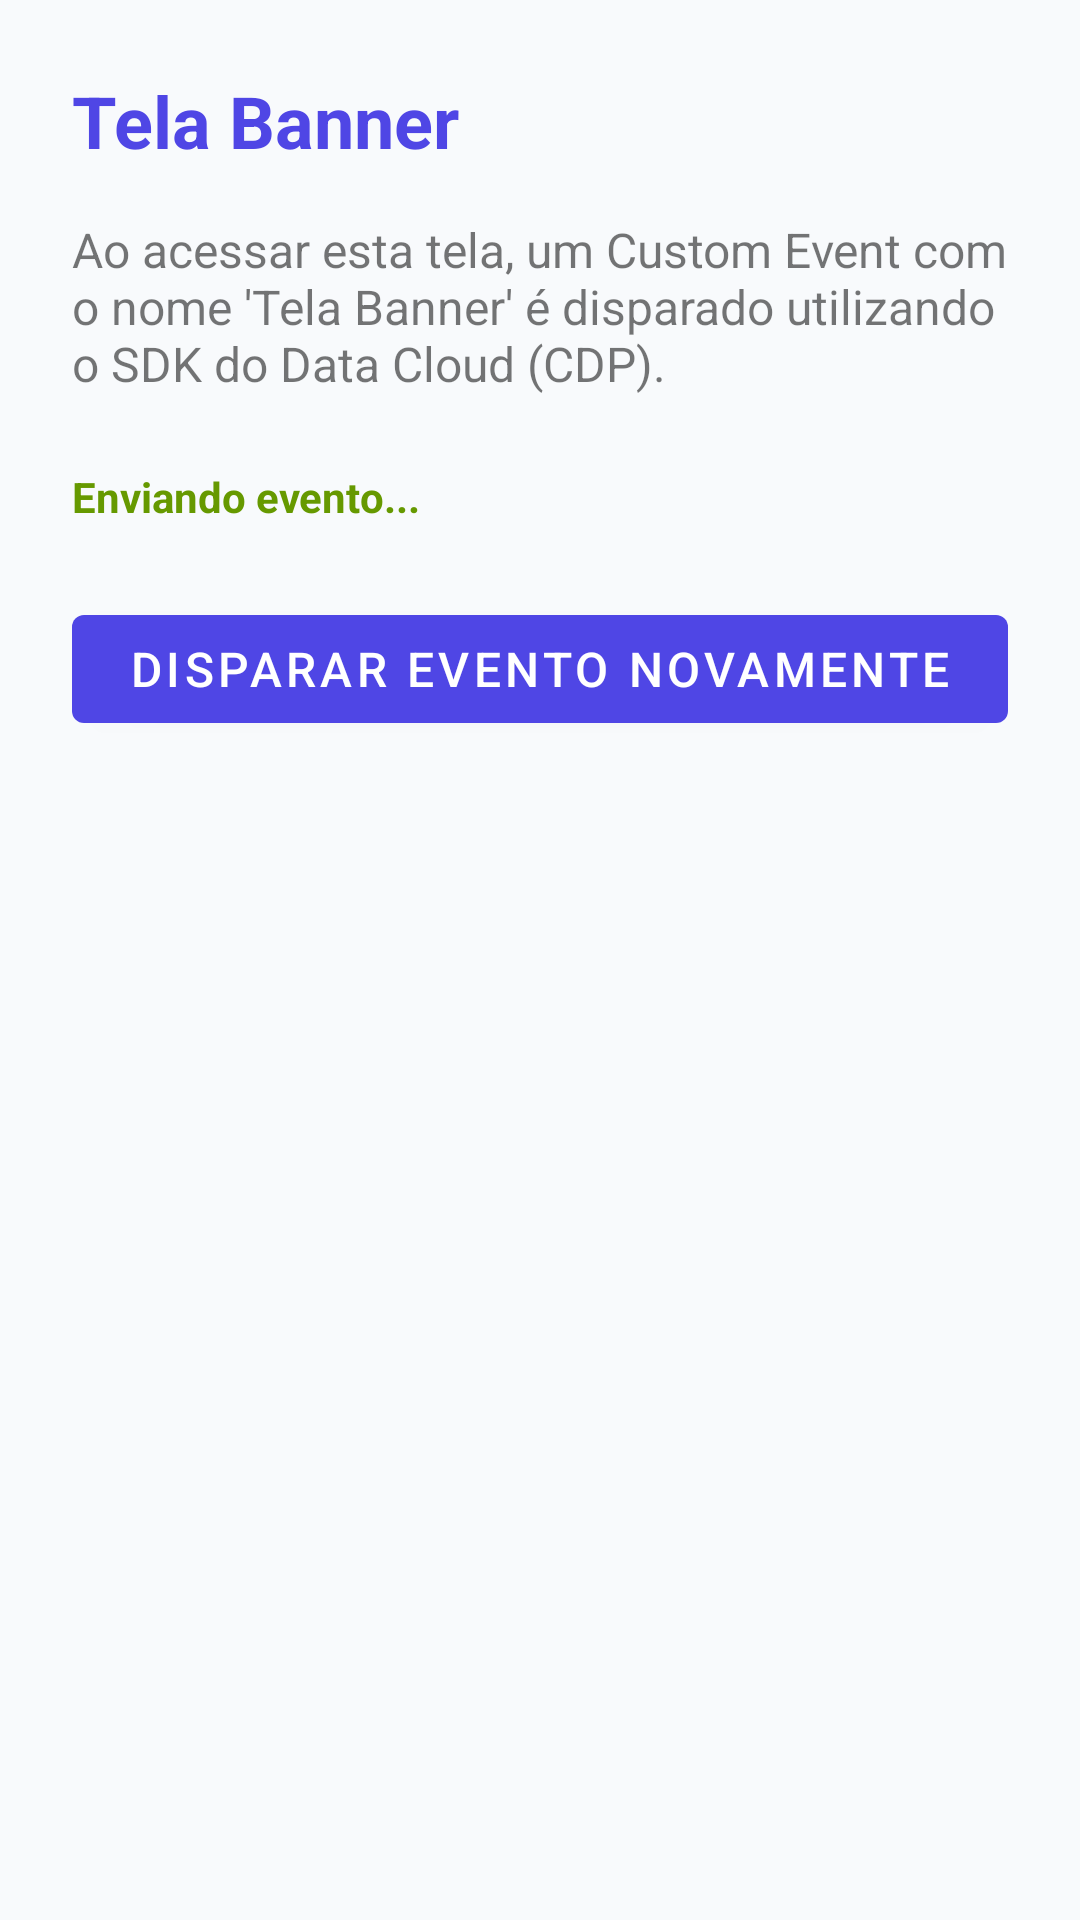

Layout XML and referenced resources for this Android screen:
<!-- AndroidManifest.xml: application theme Theme.SalesforceMN -->
<!-- res/layout/activity_banner.xml -->
<?xml version="1.0" encoding="utf-8"?>
<LinearLayout xmlns:android="http://schemas.android.com/apk/res/android"
    xmlns:app="http://schemas.android.com/apk/res-auto"
    xmlns:tools="http://schemas.android.com/tools"
    android:layout_width="match_parent"
    android:layout_height="match_parent"
    android:orientation="vertical"
    android:padding="24dp"
    tools:context=".BannerActivity">

    <TextView
        android:layout_width="wrap_content"
        android:layout_height="wrap_content"
        android:layout_marginBottom="16dp"
        android:text="Tela Banner"
        android:textSize="24sp"
        android:textStyle="bold"
        android:textColor="?attr/colorPrimary" />

    <TextView
        android:layout_width="match_parent"
        android:layout_height="wrap_content"
        android:layout_marginBottom="24dp"
        android:text="Ao acessar esta tela, um Custom Event com o nome 'Tela Banner' é disparado utilizando o SDK do Data Cloud (CDP)."
        android:textSize="16sp" />

    <TextView
        android:id="@+id/tvEventStatus"
        android:layout_width="match_parent"
        android:layout_height="wrap_content"
        android:layout_marginBottom="24dp"
        android:text="Enviando evento..."
        android:textSize="14sp"
        android:textColor="@android:color/holo_green_dark"
        android:textStyle="bold" />

    <com.google.android.material.button.MaterialButton
        android:id="@+id/btnTrackAgain"
        android:layout_width="match_parent"
        android:layout_height="wrap_content"
        android:layout_marginBottom="12dp"
        android:text="Disparar Evento Novamente"
        android:textSize="16sp" />

</LinearLayout>
<!-- resources referenced by this layout -->
<resources>
  <style name="Theme.SalesforceMN" parent="Theme.MaterialComponents.DayNight.NoActionBar">
          
          <item name="colorPrimary">@color/brand_primary</item>
          <item name="colorPrimaryVariant">@color/brand_primary_dark</item>
          <item name="colorOnPrimary">@color/white</item>
          
          <item name="colorSecondary">@color/brand_accent</item>
          <item name="colorSecondaryVariant">@color/teal_700</item>
          <item name="colorOnSecondary">@color/white</item>
          
          <item name="android:statusBarColor">@color/brand_primary_dark</item>
          <item name="android:windowBackground">@color/bg_main</item>
      </style>
  <color name="brand_primary">#4F46E5</color>
  <color name="brand_primary_dark">#3730A3</color>
  <color name="white">#FFFFFFFF</color>
  <color name="brand_accent">#10B981</color>
  <color name="teal_700">#047857</color>
  <color name="bg_main">#F8FAFC</color>
</resources>
